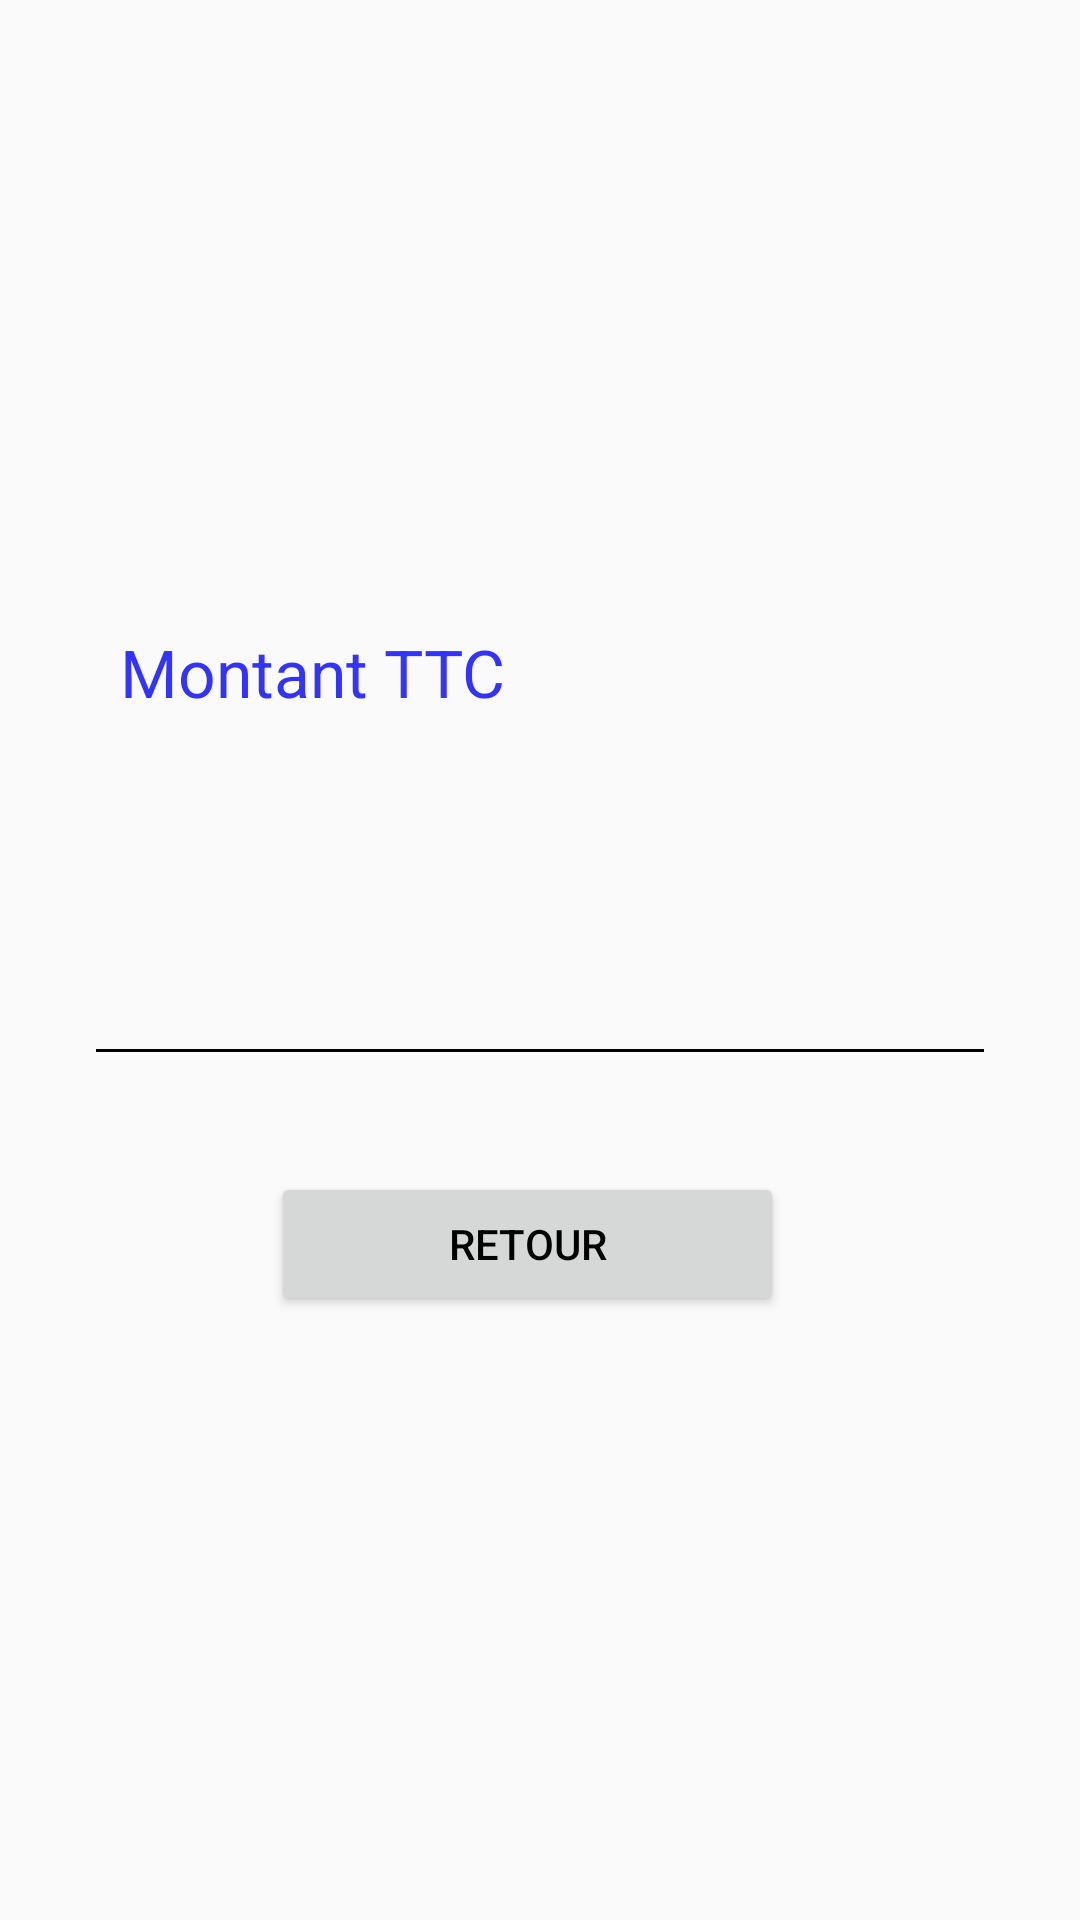

This screen was rendered from an Android layout file. Write that file and the resources it references.
<!-- AndroidManifest.xml: application theme Theme.TP1ApplicationFacture -->
<!-- res/layout/activity_montant_ttc.xml -->
<?xml version="1.0" encoding="utf-8"?>
<RelativeLayout xmlns:android="http://schemas.android.com/apk/res/android"
    xmlns:tools="http://schemas.android.com/tools"
    android:layout_width="match_parent"
    android:layout_height="match_parent"
    android:padding="16dp">

    <TableLayout
        android:layout_width="wrap_content"
        android:layout_height="wrap_content"
        android:layout_centerInParent="true"
        android:layout_centerHorizontal="true"
        android:padding="16dp"
        android:stretchColumns="*"
        tools:ignore="UselessParent">

        <TableRow
            android:layout_width="match_parent"
            android:layout_height="wrap_content"
            android:gravity="center_horizontal">

            <TextView
                android:id="@+id/tvTableLayout"
                android:layout_width="wrap_content"
                android:layout_height="wrap_content"
                android:layout_span="4"
                android:padding="8dp"
                android:text="@string/result_ttc_title"
                android:textAppearance="@style/TextAppearance.AppCompat.Large"
                android:textColor="#3333ff" />
        </TableRow>

        <TableRow
            android:layout_width="match_parent"
            android:layout_height="wrap_content"
            android:paddingTop="40dp">

            <TextView
                android:id="@+id/TTCInput"
                android:layout_width="wrap_content"
                android:layout_height="64dp"
                android:layout_weight="3"
                android:autofillHints=""
                android:inputType="text"
                android:background="@drawable/textview_border"
                tools:ignore="LabelFor,TextFields,TextViewEdits" />
        </TableRow>

        <TableRow
            android:layout_width="match_parent"
            android:layout_height="wrap_content"
            android:gravity="center"
            android:paddingTop="40dp">

            <Button
                android:id="@+id/btBack"
                style="@style/Widget.AppCompat.Button"
                android:layout_width="132dp"
                android:layout_height="wrap_content"
                android:layout_marginEnd="8dp"
                android:text="@string/back_input"
                android:textColor="#000000" />

        </TableRow>

    </TableLayout>
</RelativeLayout>
<!-- resources referenced by this layout -->
<resources>
  <!-- drawable textview_border (drawable) -->
  <?xml version="1.0" encoding="utf-8"?>
  <layer-list xmlns:android="http://schemas.android.com/apk/res/android">
      
      <item>
          <shape>
              <solid android:color="#00FFFFFF"/> 
          </shape>
      </item>
      
      <item android:top="-2dp" android:left="-2dp" android:right="-2dp">
          <shape>
              <solid android:color="#00FFFFFF"/> 
              <stroke android:width="1dp" android:color="#000000" /> 
          </shape>
      </item>
  </layer-list>
  <string name="back_input">Retour</string>
  <string name="result_ttc_title">Montant TTC</string>
  <style name="Theme.TP1ApplicationFacture" parent="android:Theme.Material.Light.NoActionBar" />
</resources>
